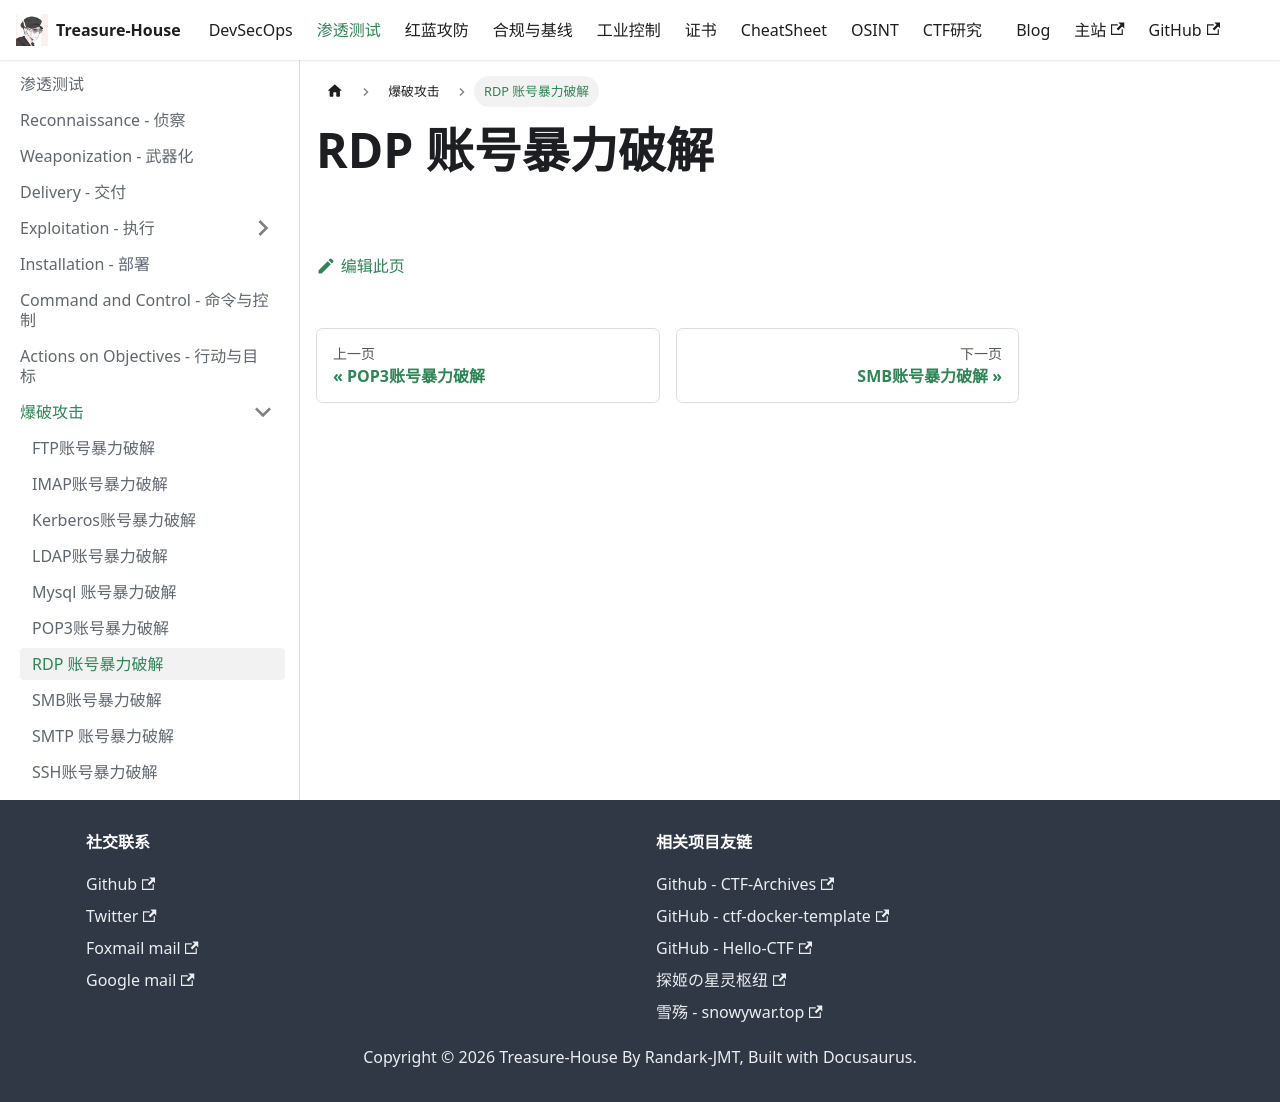

repository: Randark-JMT/Treasure-House · page: docs/Penetration/Brute/RDP/index.html · generator: docusaurus

# RDP 账号暴力破解
